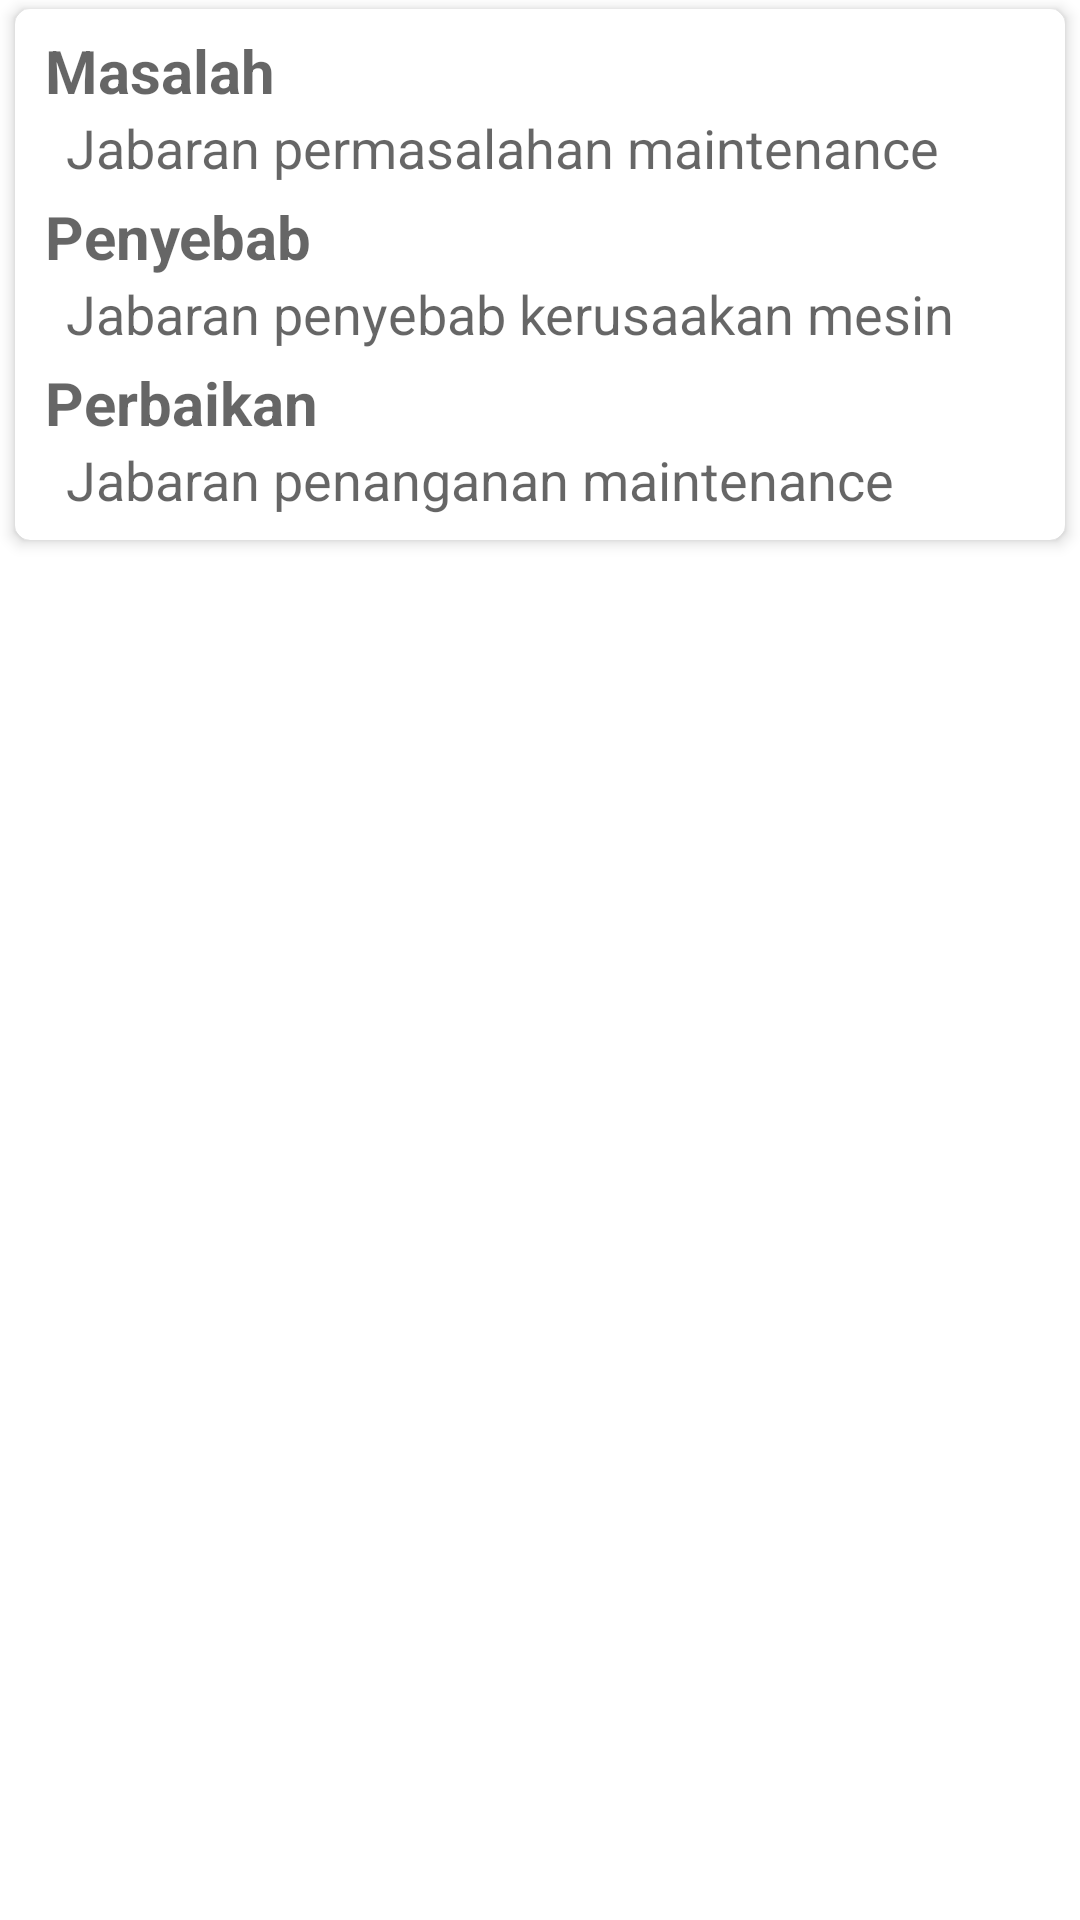

Produce the Android XML layout that renders to this screen, including the resource entries it uses.
<!-- AndroidManifest.xml: application theme Theme.MaintenanceApps -->
<!-- res/layout/complist_masalah.xml -->
<?xml version="1.0" encoding="utf-8"?>
<LinearLayout
    xmlns:android="http://schemas.android.com/apk/res/android"
    xmlns:app="http://schemas.android.com/apk/res-auto"
    android:orientation="vertical"
    android:layout_width="match_parent"
    android:layout_height="match_parent">

    <androidx.cardview.widget.CardView
        android:id="@+id/card_masalah"
        android:layout_width="match_parent"
        android:layout_height="wrap_content"
        android:layout_marginTop="3dp"
        android:layout_marginLeft="5dp"
        android:layout_marginRight="5dp"
        android:layout_marginBottom="5dp"
        app:cardCornerRadius="5dp"
        app:cardElevation="3dp" >

        <LinearLayout
            android:layout_width="match_parent"
            android:layout_height="match_parent"
            android:orientation="vertical">
            <TextView
                android:layout_width="match_parent"
                android:layout_height="wrap_content"
                android:layout_marginTop="7dp"
                android:layout_marginLeft="10dp"
                android:layout_marginRight="10dp"
                android:textSize="20sp"
                android:textColor="@color/colorDarkGrey"
                android:textStyle="bold"
                android:hint="Masalah" />
            <TextView
                android:id="@+id/txt_masalah"
                android:layout_width="match_parent"
                android:layout_height="wrap_content"
                android:layout_marginLeft="17dp"
                android:layout_marginRight="10dp"
                android:textSize="18sp"
                android:textColor="@color/colorDarkGrey"
                android:hint="Jabaran permasalahan maintenance" />

            <TextView
                android:layout_width="match_parent"
                android:layout_height="wrap_content"
                android:layout_marginTop="4dp"
                android:layout_marginLeft="10dp"
                android:layout_marginRight="10dp"
                android:textSize="20sp"
                android:textColor="@color/colorDarkGrey"
                android:textStyle="bold"
                android:hint="Penyebab" />
            <TextView
                android:id="@+id/txt_penyebab"
                android:layout_width="match_parent"
                android:layout_height="wrap_content"
                android:layout_marginLeft="17dp"
                android:layout_marginRight="10dp"
                android:textSize="18sp"
                android:textColor="@color/colorDarkGrey"
                android:hint="Jabaran penyebab kerusaakan mesin" />

            <TextView
                android:layout_width="match_parent"
                android:layout_height="wrap_content"
                android:layout_marginTop="4dp"
                android:layout_marginLeft="10dp"
                android:layout_marginRight="10dp"
                android:textSize="20sp"
                android:textColor="@color/colorDarkGrey"
                android:textStyle="bold"
                android:hint="Perbaikan" />
            <TextView
                android:id="@+id/txt_penanganan"
                android:layout_width="match_parent"
                android:layout_height="wrap_content"
                android:layout_marginBottom="8dp"
                android:layout_marginLeft="17dp"
                android:layout_marginRight="10dp"
                android:textSize="18sp"
                android:textColor="@color/colorDarkGrey"
                android:hint="Jabaran penanganan maintenance" />
        </LinearLayout>

    </androidx.cardview.widget.CardView>
</LinearLayout>
<!-- resources referenced by this layout -->
<resources>
  <color name="colorDarkGrey">#999999</color>
  <style name="Theme.MaintenanceApps" parent="Theme.MaterialComponents.DayNight.DarkActionBar">
          
          <item name="colorPrimary">@color/purple_500</item>
          <item name="colorPrimaryVariant">@color/purple_700</item>
          <item name="colorOnPrimary">@color/white</item>
          
          <item name="colorSecondary">@color/teal_200</item>
          <item name="colorSecondaryVariant">@color/teal_700</item>
          <item name="colorOnSecondary">@color/black</item>
          
          <item name="android:statusBarColor">?attr/colorPrimaryVariant</item>
          
      </style>
  <color name="purple_500">#FF6200EE</color>
  <color name="purple_700">#FF3700B3</color>
  <color name="white">#FFFFFFFF</color>
  <color name="teal_200">#FF03DAC5</color>
  <color name="teal_700">#FF018786</color>
  <color name="black">#FF000000</color>
</resources>
